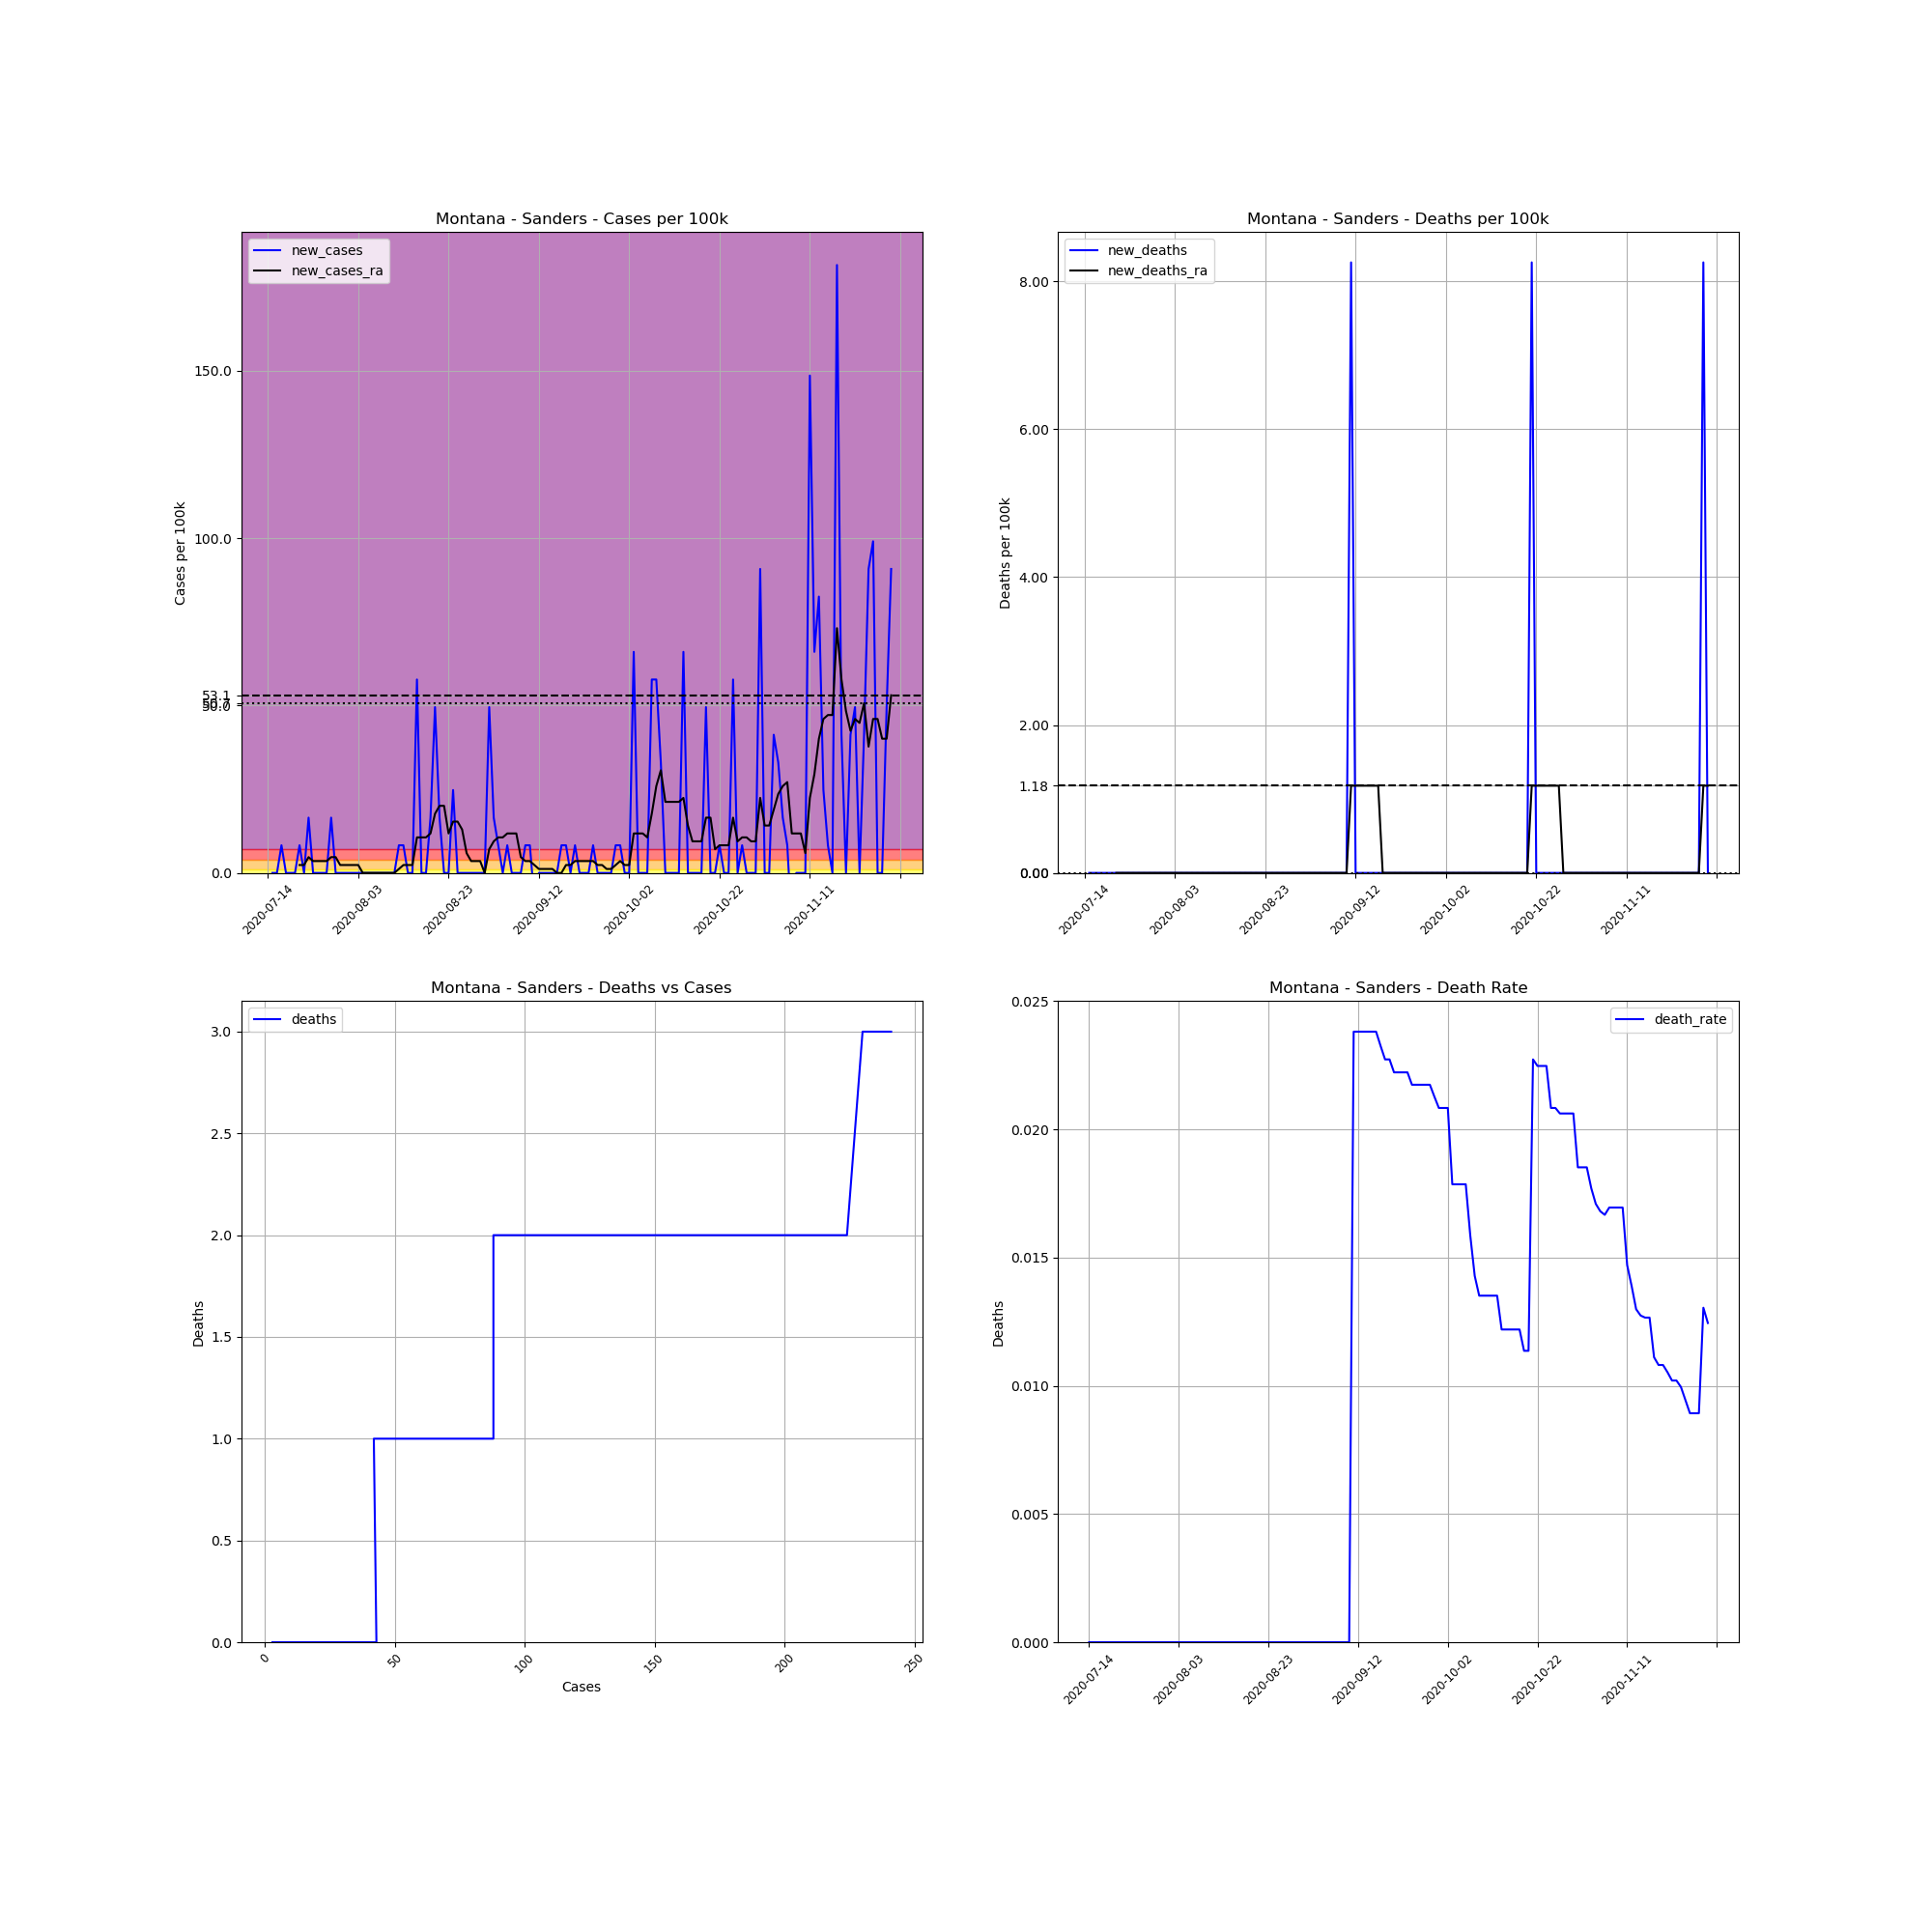

The file beside this chart, header and first rows:
, date, county, state, fips, cases, deaths, COUNTY, STNAME, CTYNAME, POPESTIMATE2019, cases_per_100k, deaths_per_100k, death_rate, new_cases, new_deaths, new_cases_ra, new_deaths_ra
750280, 2020-07-14, Sanders, Montana, 30089, 3, 0.0, 89, Montana, Sanders, 12113, 24.77, 0.0, 0.0, , , , 
750281, 2020-07-15, Sanders, Montana, 30089, 3, 0.0, 89, Montana, Sanders, 12113, 24.77, 0.0, 0.0, 0.0, 0.0, , 
750282, 2020-07-16, Sanders, Montana, 30089, 3, 0.0, 89, Montana, Sanders, 12113, 24.77, 0.0, 0.0, 0.0, 0.0, , 
750283, 2020-07-17, Sanders, Montana, 30089, 4, 0.0, 89, Montana, Sanders, 12113, 33.02, 0.0, 0.0, 8.256, 0.0, , 
750284, 2020-07-18, Sanders, Montana, 30089, 4, 0.0, 89, Montana, Sanders, 12113, 33.02, 0.0, 0.0, 0.0, 0.0, , 
750285, 2020-07-19, Sanders, Montana, 30089, 4, 0.0, 89, Montana, Sanders, 12113, 33.02, 0.0, 0.0, 0.0, 0.0, , 
750286, 2020-07-20, Sanders, Montana, 30089, 4, 0.0, 89, Montana, Sanders, 12113, 33.02, 0.0, 0.0, 0.0, 0.0, , 
750287, 2020-07-21, Sanders, Montana, 30089, 5, 0.0, 89, Montana, Sanders, 12113, 41.28, 0.0, 0.0, 8.256, 0.0, 2.359, 0.0
750288, 2020-07-22, Sanders, Montana, 30089, 5, 0.0, 89, Montana, Sanders, 12113, 41.28, 0.0, 0.0, 0.0, 0.0, 2.359, 0.0
750289, 2020-07-23, Sanders, Montana, 30089, 7, 0.0, 89, Montana, Sanders, 12113, 57.79, 0.0, 0.0, 16.51, 0.0, 4.717, 0.0
750290, 2020-07-24, Sanders, Montana, 30089, 7, 0.0, 89, Montana, Sanders, 12113, 57.79, 0.0, 0.0, 0.0, 0.0, 3.538, 0.0
750291, 2020-07-25, Sanders, Montana, 30089, 7, 0.0, 89, Montana, Sanders, 12113, 57.79, 0.0, 0.0, 0.0, 0.0, 3.538, 0.0
750292, 2020-07-26, Sanders, Montana, 30089, 7, 0.0, 89, Montana, Sanders, 12113, 57.79, 0.0, 0.0, 0.0, 0.0, 3.538, 0.0
750293, 2020-07-27, Sanders, Montana, 30089, 7, 0.0, 89, Montana, Sanders, 12113, 57.79, 0.0, 0.0, 0.0, 0.0, 3.538, 0.0
750294, 2020-07-28, Sanders, Montana, 30089, 9, 0.0, 89, Montana, Sanders, 12113, 74.3, 0.0, 0.0, 16.51, 0.0, 4.717, 0.0
750295, 2020-07-29, Sanders, Montana, 30089, 9, 0.0, 89, Montana, Sanders, 12113, 74.3, 0.0, 0.0, 0.0, 0.0, 4.717, 0.0
750296, 2020-07-30, Sanders, Montana, 30089, 9, 0.0, 89, Montana, Sanders, 12113, 74.3, 0.0, 0.0, 0.0, 0.0, 2.359, 0.0
750297, 2020-07-31, Sanders, Montana, 30089, 9, 0.0, 89, Montana, Sanders, 12113, 74.3, 0.0, 0.0, 0.0, 0.0, 2.359, 0.0
750298, 2020-08-01, Sanders, Montana, 30089, 9, 0.0, 89, Montana, Sanders, 12113, 74.3, 0.0, 0.0, 0.0, 0.0, 2.359, 0.0
750299, 2020-08-02, Sanders, Montana, 30089, 9, 0.0, 89, Montana, Sanders, 12113, 74.3, 0.0, 0.0, 0.0, 0.0, 2.359, 0.0
750300, 2020-08-03, Sanders, Montana, 30089, 9, 0.0, 89, Montana, Sanders, 12113, 74.3, 0.0, 0.0, 0.0, 0.0, 2.359, 0.0
750301, 2020-08-04, Sanders, Montana, 30089, 9, 0.0, 89, Montana, Sanders, 12113, 74.3, 0.0, 0.0, 0.0, 0.0, 0.0, 0.0
750302, 2020-08-05, Sanders, Montana, 30089, 9, 0.0, 89, Montana, Sanders, 12113, 74.3, 0.0, 0.0, 0.0, 0.0, 0.0, 0.0
750303, 2020-08-06, Sanders, Montana, 30089, 9, 0.0, 89, Montana, Sanders, 12113, 74.3, 0.0, 0.0, 0.0, 0.0, 0.0, 0.0
750304, 2020-08-07, Sanders, Montana, 30089, 9, 0.0, 89, Montana, Sanders, 12113, 74.3, 0.0, 0.0, 0.0, 0.0, 0.0, 0.0
750305, 2020-08-08, Sanders, Montana, 30089, 9, 0.0, 89, Montana, Sanders, 12113, 74.3, 0.0, 0.0, 0.0, 0.0, 0.0, 0.0
750306, 2020-08-09, Sanders, Montana, 30089, 9, 0.0, 89, Montana, Sanders, 12113, 74.3, 0.0, 0.0, 0.0, 0.0, 0.0, 0.0
750307, 2020-08-10, Sanders, Montana, 30089, 9, 0.0, 89, Montana, Sanders, 12113, 74.3, 0.0, 0.0, 0.0, 0.0, 0.0, 0.0
750308, 2020-08-11, Sanders, Montana, 30089, 9, 0.0, 89, Montana, Sanders, 12113, 74.3, 0.0, 0.0, 0.0, 0.0, 0.0, 0.0
750309, 2020-08-12, Sanders, Montana, 30089, 10, 0.0, 89, Montana, Sanders, 12113, 82.56, 0.0, 0.0, 8.256, 0.0, 1.179, 0.0
750310, 2020-08-13, Sanders, Montana, 30089, 11, 0.0, 89, Montana, Sanders, 12113, 90.81, 0.0, 0.0, 8.256, 0.0, 2.359, 0.0
750311, 2020-08-14, Sanders, Montana, 30089, 11, 0.0, 89, Montana, Sanders, 12113, 90.81, 0.0, 0.0, 0.0, 0.0, 2.359, 0.0
750312, 2020-08-15, Sanders, Montana, 30089, 11, 0.0, 89, Montana, Sanders, 12113, 90.81, 0.0, 0.0, 0.0, 0.0, 2.359, 0.0
750313, 2020-08-16, Sanders, Montana, 30089, 18, 0.0, 89, Montana, Sanders, 12113, 148.6, 0.0, 0.0, 57.79, 0.0, 10.61, 0.0
750314, 2020-08-17, Sanders, Montana, 30089, 18, 0.0, 89, Montana, Sanders, 12113, 148.6, 0.0, 0.0, 0.0, 0.0, 10.61, 0.0
750315, 2020-08-18, Sanders, Montana, 30089, 18, 0.0, 89, Montana, Sanders, 12113, 148.6, 0.0, 0.0, 0.0, 0.0, 10.61, 0.0
750316, 2020-08-19, Sanders, Montana, 30089, 20, 0.0, 89, Montana, Sanders, 12113, 165.1, 0.0, 0.0, 16.51, 0.0, 11.79, 0.0
750317, 2020-08-20, Sanders, Montana, 30089, 26, 0.0, 89, Montana, Sanders, 12113, 214.6, 0.0, 0.0, 49.53, 0.0, 17.69, 0.0
750318, 2020-08-21, Sanders, Montana, 30089, 28, 0.0, 89, Montana, Sanders, 12113, 231.2, 0.0, 0.0, 16.51, 0.0, 20.05, 0.0
750319, 2020-08-22, Sanders, Montana, 30089, 28, 0.0, 89, Montana, Sanders, 12113, 231.2, 0.0, 0.0, 0.0, 0.0, 20.05, 0.0
750320, 2020-08-23, Sanders, Montana, 30089, 28, 0.0, 89, Montana, Sanders, 12113, 231.2, 0.0, 0.0, 0.0, 0.0, 11.79, 0.0
750321, 2020-08-24, Sanders, Montana, 30089, 31, 0.0, 89, Montana, Sanders, 12113, 255.9, 0.0, 0.0, 24.77, 0.0, 15.33, 0.0
750322, 2020-08-25, Sanders, Montana, 30089, 31, 0.0, 89, Montana, Sanders, 12113, 255.9, 0.0, 0.0, 0.0, 0.0, 15.33, 0.0
750323, 2020-08-26, Sanders, Montana, 30089, 31, 0.0, 89, Montana, Sanders, 12113, 255.9, 0.0, 0.0, 0.0, 0.0, 12.97, 0.0
750324, 2020-08-27, Sanders, Montana, 30089, 31, 0.0, 89, Montana, Sanders, 12113, 255.9, 0.0, 0.0, 0.0, 0.0, 5.897, 0.0
750325, 2020-08-28, Sanders, Montana, 30089, 31, 0.0, 89, Montana, Sanders, 12113, 255.9, 0.0, 0.0, 0.0, 0.0, 3.538, 0.0
750326, 2020-08-29, Sanders, Montana, 30089, 31, 0.0, 89, Montana, Sanders, 12113, 255.9, 0.0, 0.0, 0.0, 0.0, 3.538, 0.0
750327, 2020-08-30, Sanders, Montana, 30089, 31, 0.0, 89, Montana, Sanders, 12113, 255.9, 0.0, 0.0, 0.0, 0.0, 3.538, 0.0
750328, 2020-08-31, Sanders, Montana, 30089, 31, 0.0, 89, Montana, Sanders, 12113, 255.9, 0.0, 0.0, 0.0, 0.0, 2.0301221021717147e-15, 0.0
750329, 2020-09-01, Sanders, Montana, 30089, 37, 0.0, 89, Montana, Sanders, 12113, 305.5, 0.0, 0.0, 49.53, 0.0, 7.076, 0.0
750330, 2020-09-02, Sanders, Montana, 30089, 39, 0.0, 89, Montana, Sanders, 12113, 322, 0.0, 0.0, 16.51, 0.0, 9.435, 0.0
750331, 2020-09-03, Sanders, Montana, 30089, 40, 0.0, 89, Montana, Sanders, 12113, 330.2, 0.0, 0.0, 8.256, 0.0, 10.61, 0.0
750332, 2020-09-04, Sanders, Montana, 30089, 40, 0.0, 89, Montana, Sanders, 12113, 330.2, 0.0, 0.0, 0.0, 0.0, 10.61, 0.0
750333, 2020-09-05, Sanders, Montana, 30089, 41, 0.0, 89, Montana, Sanders, 12113, 338.5, 0.0, 0.0, 8.256, 0.0, 11.79, 0.0
750334, 2020-09-06, Sanders, Montana, 30089, 41, 0.0, 89, Montana, Sanders, 12113, 338.5, 0.0, 0.0, 0.0, 0.0, 11.79, 0.0
750335, 2020-09-07, Sanders, Montana, 30089, 41, 0.0, 89, Montana, Sanders, 12113, 338.5, 0.0, 0.0, 0.0, 0.0, 11.79, 0.0
750336, 2020-09-08, Sanders, Montana, 30089, 41, 0.0, 89, Montana, Sanders, 12113, 338.5, 0.0, 0.0, 0.0, 0.0, 4.717, 0.0
750337, 2020-09-09, Sanders, Montana, 30089, 42, 0.0, 89, Montana, Sanders, 12113, 346.7, 0.0, 0.0, 8.256, 0.0, 3.538, 0.0
750338, 2020-09-10, Sanders, Montana, 30089, 43, 0.0, 89, Montana, Sanders, 12113, 355, 0.0, 0.0, 8.256, 0.0, 3.538, 0.0
750339, 2020-09-11, Sanders, Montana, 30089, 42, 1.0, 89, Montana, Sanders, 12113, 346.7, 8.256, 0.02381, -8.256, 8.256, 2.359, 1.179
... 79 more rows
